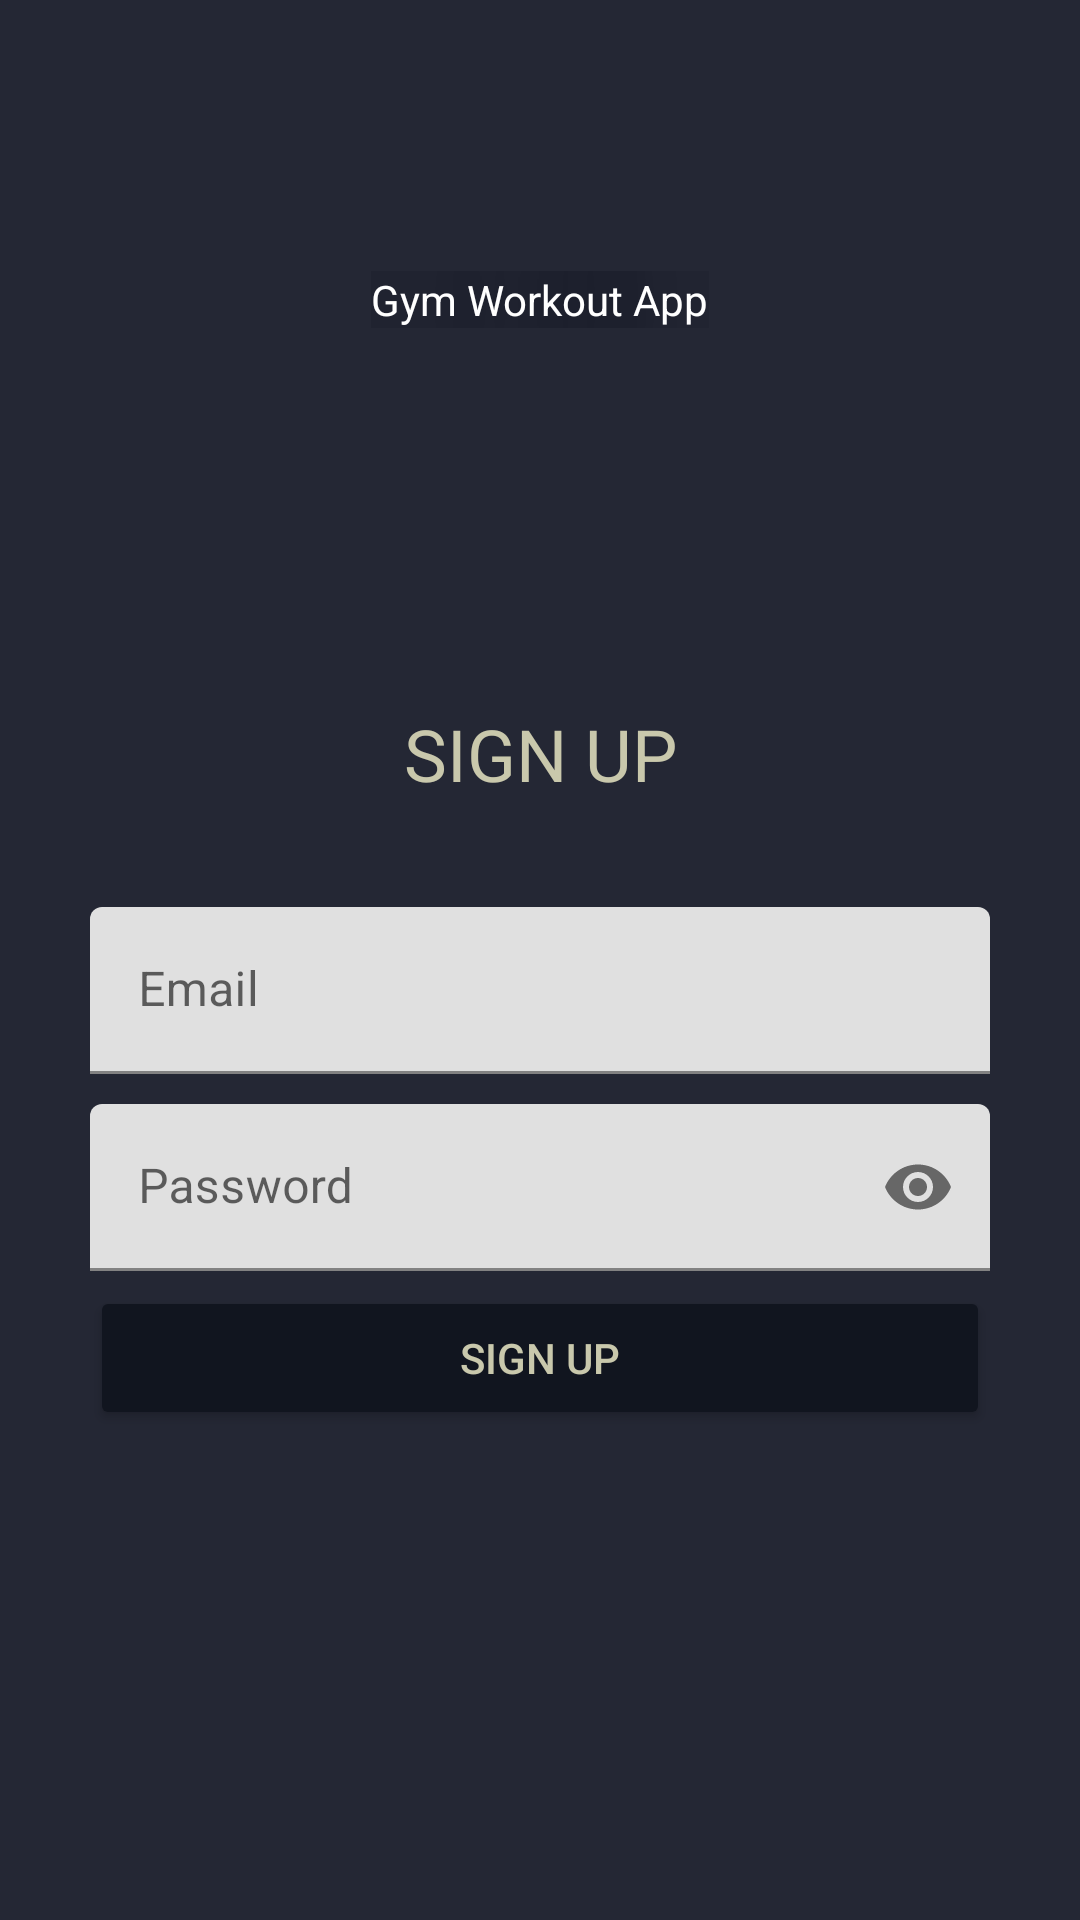

Android layout source for this screen:
<!-- AndroidManifest.xml: application theme Theme.GymWorkoutApp -->
<!-- res/layout/activity_sign_up.xml -->
<?xml version="1.0" encoding="utf-8"?>
<androidx.constraintlayout.widget.ConstraintLayout xmlns:android="http://schemas.android.com/apk/res/android"
    xmlns:app="http://schemas.android.com/apk/res-auto"
    xmlns:tools="http://schemas.android.com/tools"
    android:layout_width="match_parent"
    android:layout_height="match_parent"
    android:background="@color/primary"
    tools:context=".fragments.AuthFragment">

    <FrameLayout
        android:id="@+id/header_image"
        android:layout_width="wrap_content"
        android:layout_height="200dp"
        app:layout_constraintEnd_toEndOf="parent"
        app:layout_constraintStart_toStartOf="parent"
        app:layout_constraintTop_toTopOf="parent">

        <ImageView
            android:layout_width="match_parent"
            android:layout_height="match_parent"
            android:contentDescription="@string/image"
            android:scaleType="centerCrop"
            android:src="@drawable/login_signup_background" />

        <TextView
            android:layout_width="wrap_content"
            android:layout_height="wrap_content"
            android:layout_gravity="center"
            android:shadowColor="@color/black"
            android:shadowRadius="@integer/material_motion_duration_medium_1"
            android:text="@string/app_name"
            android:textColor="@color/white" />
    </FrameLayout>

    <TextView
        android:id="@+id/signup_title"
        style="@style/TextAppearance.MaterialComponents.Headline5"
        android:textColor="@color/secondary"
        android:layout_width="wrap_content"
        android:layout_height="wrap_content"
        android:layout_marginStart="172dp"
        android:layout_marginTop="35dp"
        android:layout_marginEnd="172dp"
        android:text="@string/sign_up"
        app:layout_constraintEnd_toEndOf="parent"
        app:layout_constraintStart_toStartOf="parent"
        app:layout_constraintTop_toBottomOf="@+id/header_image" />

    <com.google.android.material.textfield.TextInputLayout
        android:id="@+id/til_signup_email"
        android:layout_width="match_parent"
        android:layout_height="wrap_content"
        android:layout_marginStart="30dp"
        android:layout_marginTop="35dp"
        android:hint="@string/email"
        android:layout_marginEnd="30dp"
        app:layout_constraintEnd_toEndOf="parent"
        app:layout_constraintStart_toStartOf="parent"
        app:layout_constraintTop_toBottomOf="@+id/signup_title">

        <EditText
            style=""
            android:id="@+id/et_signup_email"
            android:layout_width="match_parent"
            android:layout_height="wrap_content"
            android:autofillHints=""
            android:inputType="textEmailAddress"
            tools:ignore="LabelFor" />
    </com.google.android.material.textfield.TextInputLayout>

    <com.google.android.material.textfield.TextInputLayout
        android:id="@+id/til_signup_password"
        android:layout_width="match_parent"
        android:layout_height="wrap_content"
        app:endIconMode="password_toggle"
        android:layout_marginStart="30dp"
        android:layout_marginTop="10dp"
        android:layout_marginEnd="30dp"
        android:hint="@string/password"
        app:layout_constraintEnd_toEndOf="parent"
        app:layout_constraintStart_toStartOf="parent"
        app:layout_constraintTop_toBottomOf="@+id/til_signup_email">

        <EditText
            android:id="@+id/et_signup_password"
            android:layout_width="match_parent"
            android:layout_height="wrap_content"
            android:autofillHints=""
            android:inputType="textPassword"
            tools:ignore="LabelFor" />
    </com.google.android.material.textfield.TextInputLayout>

















    <Button
        android:id="@+id/signup_btn"
        android:layout_width="match_parent"
        android:layout_height="wrap_content"
        android:layout_gravity="center"
        android:text="@string/sign_up"
        android:backgroundTint="@color/primary_darker"
        android:textColor="@color/secondary"
        android:textSize="14sp"
        android:layout_marginStart="30dp"
        android:layout_marginTop="5dp"
        android:layout_marginEnd="30dp"
        app:layout_constraintEnd_toEndOf="parent"
        app:layout_constraintStart_toStartOf="parent"
        app:layout_constraintTop_toBottomOf="@+id/til_signup_password" />

</androidx.constraintlayout.widget.ConstraintLayout>
<!-- resources referenced by this layout -->
<resources>
  <color name="black">#FF000000</color>
  <color name="primary">#242734</color>
  <color name="primary_darker">#11151f</color>
  <color name="secondary">#C9C8AC</color>
  <color name="white">#FFFFFFFF</color>
  <string name="app_name">Gym Workout App</string>
  <string name="email">Email</string>
  <string name="image">image</string>
  <string name="password">Password</string>
  <string name="sign_up">SIGN UP</string>
  <string name="sign_up_with_google">SIGN UP WITH GOOGLE</string>
  <style name="Theme.GymWorkoutApp" parent="Theme.MaterialComponents.DayNight.NoActionBar">
          
          <item name="colorPrimary">@color/primary</item>
          <item name="colorPrimaryVariant">@color/primary</item>
          <item name="colorOnPrimary">@color/secondary</item>
          
          <item name="colorSecondary">@color/secondary</item>
          <item name="colorSecondaryVariant">@color/secondary</item>
          <item name="colorOnSecondary">@color/primary</item>
          
          <item name="android:statusBarColor">?attr/colorPrimaryVariant</item>
          
      </style>
</resources>
